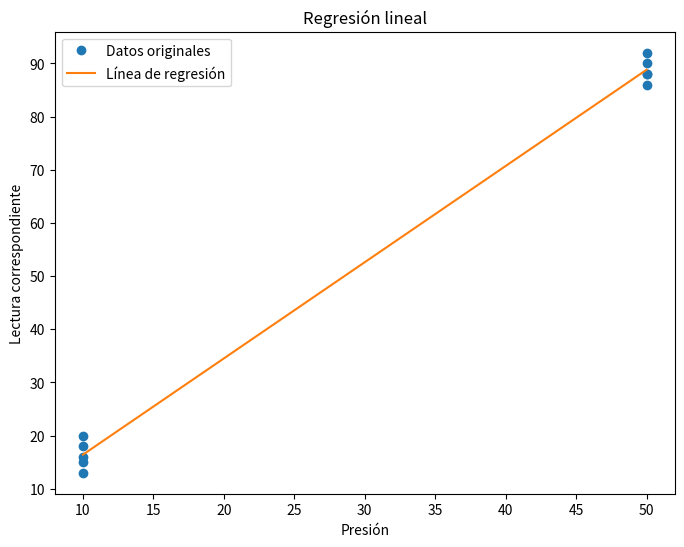

This figure's Python source:
import numpy as np
import matplotlib.pyplot as plt

# Tus datos
x = np.array([10, 10, 10, 10, 10, 50, 50, 50, 50, 50])
y = np.array([13, 18, 16, 15, 20, 86, 90, 88, 88, 92])

m, b = np.polyfit(x, y, 1)

x_line = np.linspace(min(x), max(x), 100)

y_line = m * x_line + b

# Crea la gráfica
plt.figure(figsize=(8, 6))
plt.plot(x, y, 'o', label='Datos originales')
plt.plot(x_line, y_line, '-', label='Línea de regresión')
plt.xlabel('Presión')
plt.ylabel('Lectura correspondiente')
plt.title('Regresión lineal')
plt.legend()
plt.show()

lectura = 54
presion_estimada = (lectura - b) / m

print(f"La presión estimada para una lectura de {lectura} es {presion_estimada}")
